Labelled photos from "data_reviewed", an image-classification folder in alessandrosebastianelli/OnBoardVolcanicEruptionDetection. The possible labels are: eruption, no eruption.

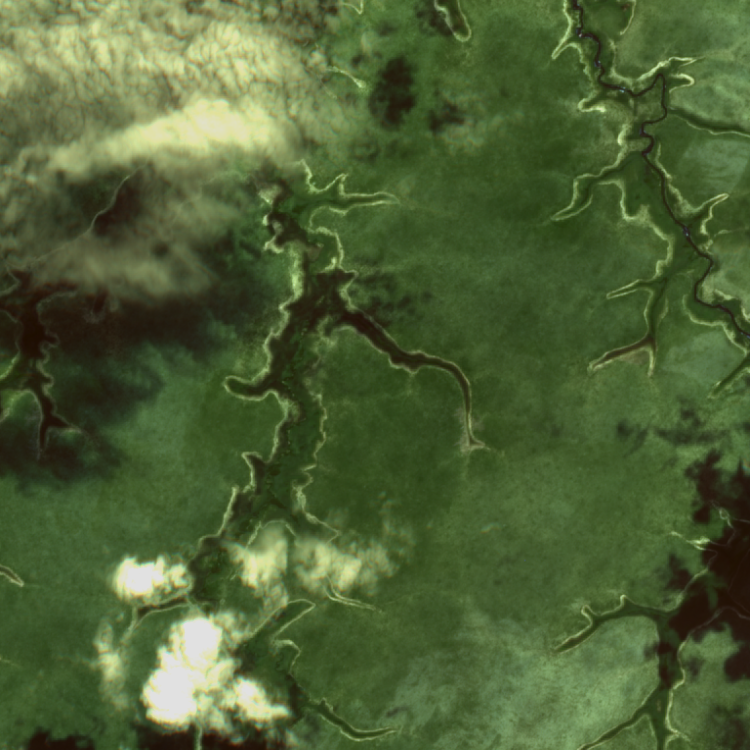
Label: no eruption

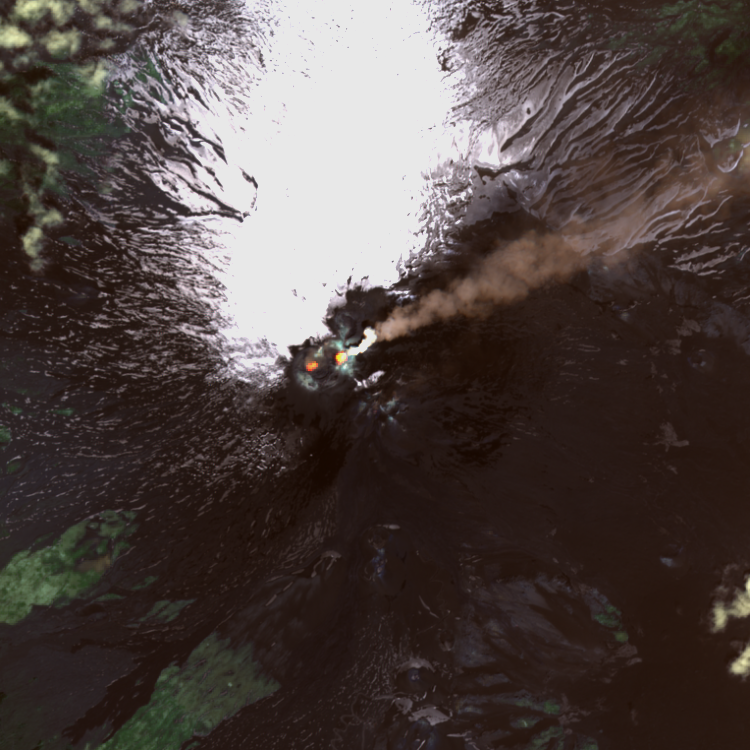
Label: eruption

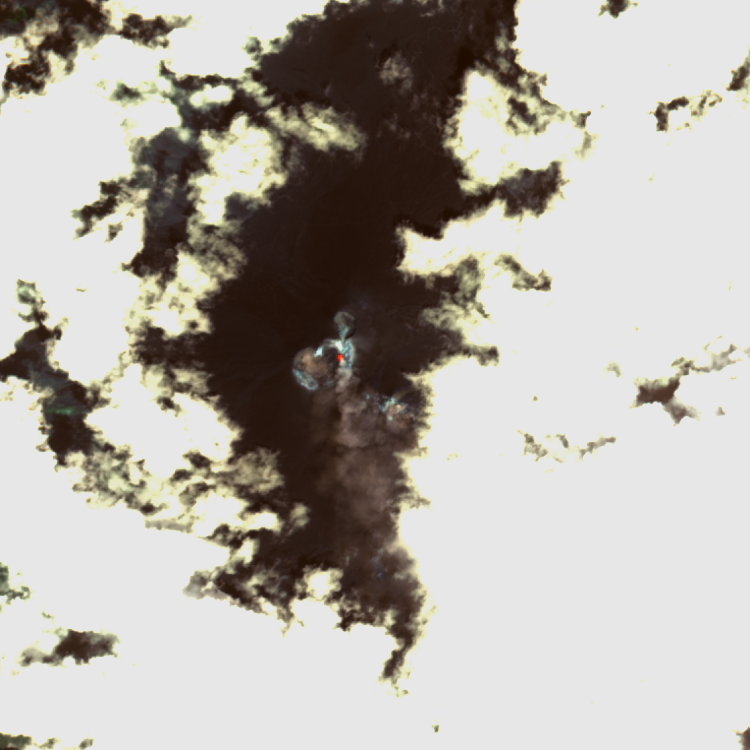
Label: eruption

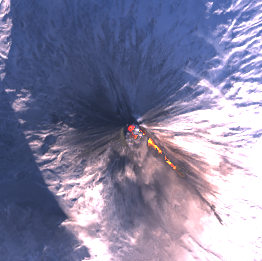
Label: eruption

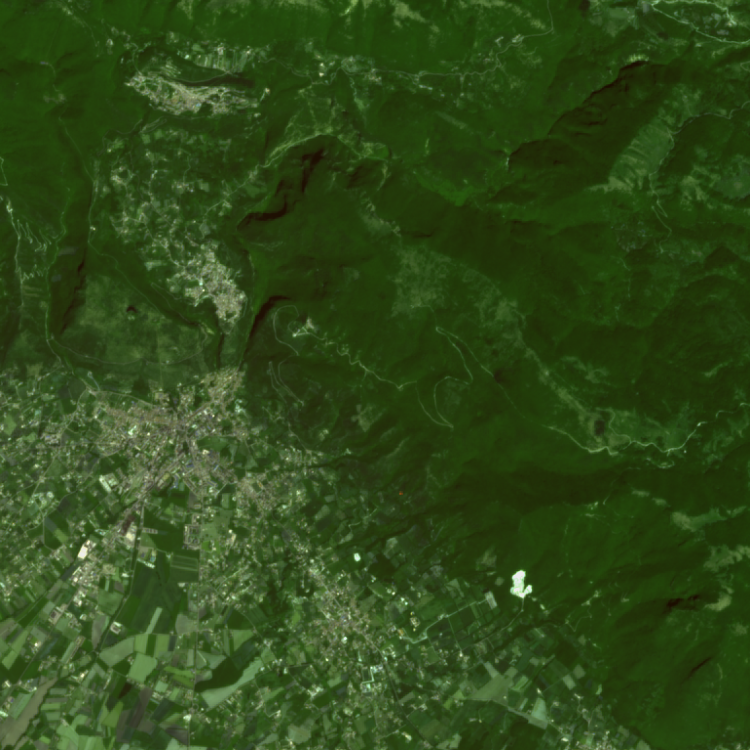
Label: no eruption

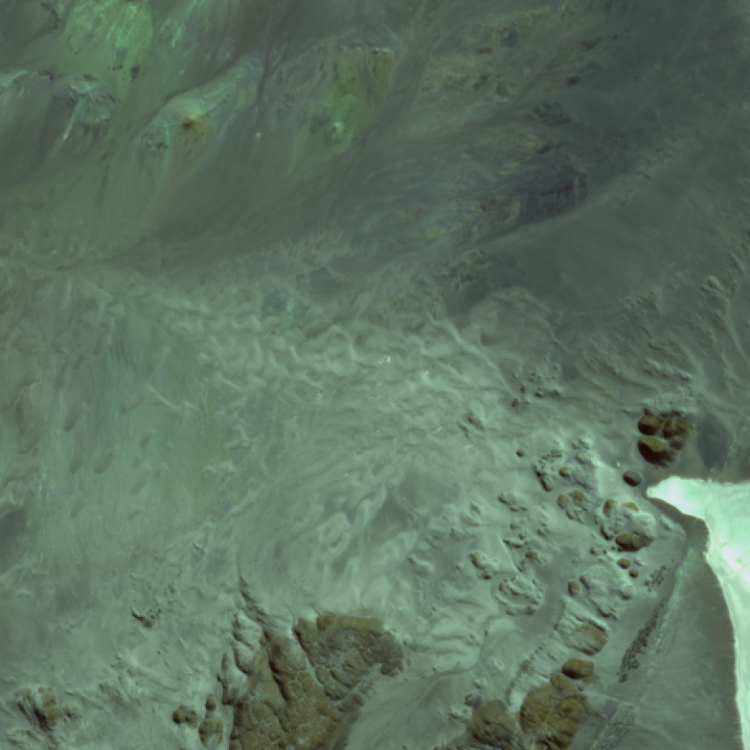
Label: no eruption
